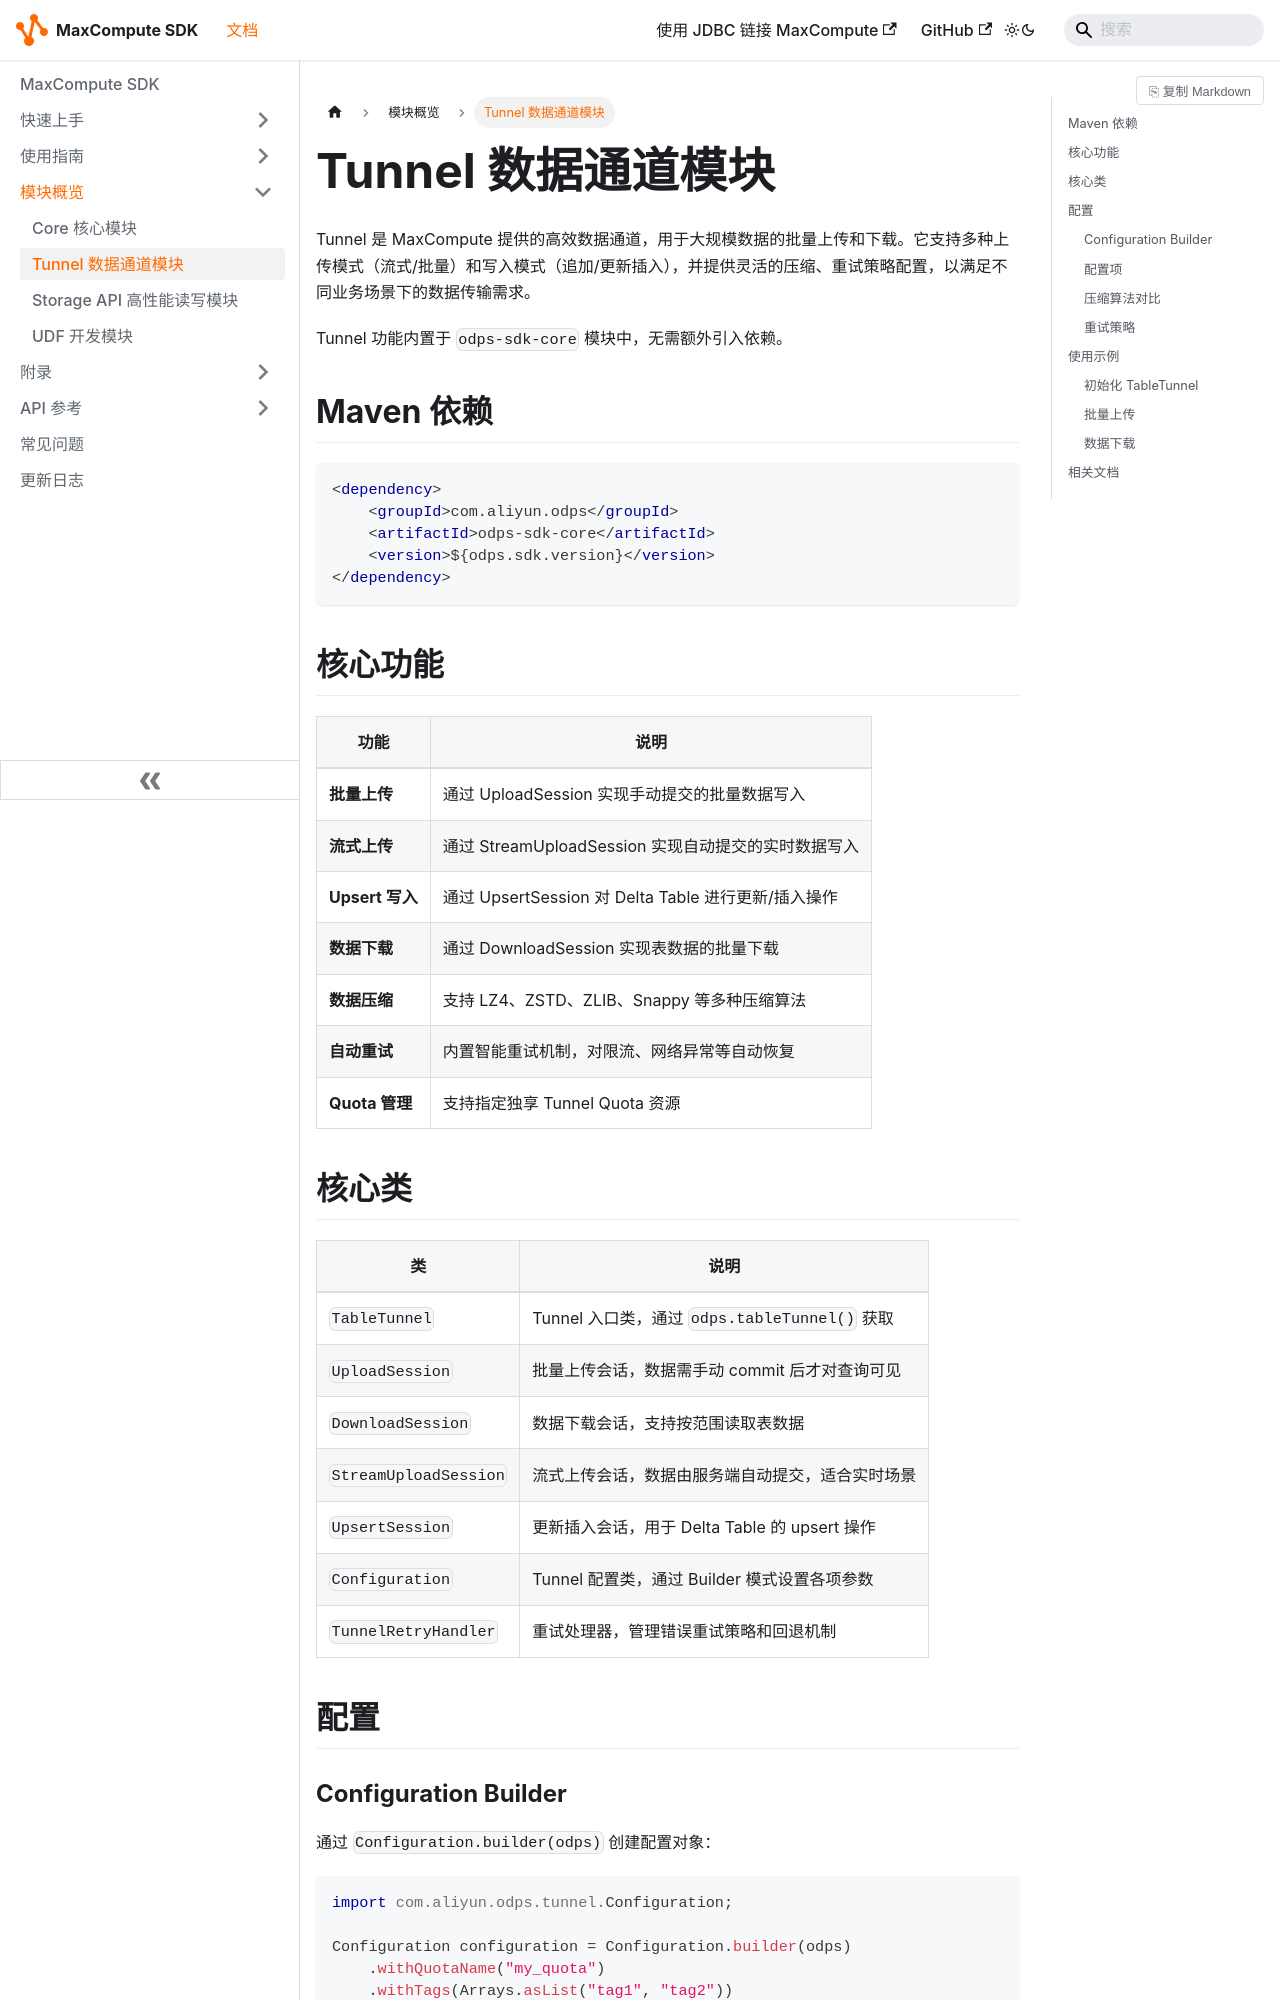

repository: aliyun/aliyun-odps-java-sdk · page: modules/tunnel/index.html · generator: docusaurus

---
title: Tunnel 数据通道模块
description: MaxCompute 数据通道，提供高效的表数据批量上传和下载能力
sidebar_position: 2
module: odps-sdk-core
keywords: [tunnel, tabletunnel, upload, download, stream, upsert, compression, retry]
---

# Tunnel 数据通道模块

Tunnel 是 MaxCompute 提供的高效数据通道，用于大规模数据的批量上传和下载。它支持多种上传模式（流式/批量）和写入模式（追加/更新插入），并提供灵活的压缩、重试策略配置，以满足不同业务场景下的数据传输需求。

Tunnel 功能内置于 `odps-sdk-core` 模块中，无需额外引入依赖。

## Maven 依赖

```xml
<dependency>
    <groupId>com.aliyun.odps</groupId>
    <artifactId>odps-sdk-core</artifactId>
    <version>${odps.sdk.version}</version>
</dependency>
```

## 核心功能

| 功能 | 说明 |
|------|------|
| **批量上传** | 通过 UploadSession 实现手动提交的批量数据写入 |
| **流式上传** | 通过 StreamUploadSession 实现自动提交的实时数据写入 |
| **Upsert 写入** | 通过 UpsertSession 对 Delta Table 进行更新/插入操作 |
| **数据下载** | 通过 DownloadSession 实现表数据的批量下载 |
| **数据压缩** | 支持 LZ4、ZSTD、ZLIB、Snappy 等多种压缩算法 |
| **自动重试** | 内置智能重试机制，对限流、网络异常等自动恢复 |
| **Quota 管理** | 支持指定独享 Tunnel Quota 资源 |

## 核心类

| 类 | 说明 |
|------|------|
| `TableTunnel` | Tunnel 入口类，通过 `odps.tableTunnel()` 获取 |
| `UploadSession` | 批量上传会话，数据需手动 commit 后才对查询可见 |
| `DownloadSession` | 数据下载会话，支持按范围读取表数据 |
| `StreamUploadSession` | 流式上传会话，数据由服务端自动提交，适合实时场景 |
| `UpsertSession` | 更新插入会话，用于 Delta Table 的 upsert 操作 |
| `Configuration` | Tunnel 配置类，通过 Builder 模式设置各项参数 |
| `TunnelRetryHandler` | 重试处理器，管理错误重试策略和回退机制 |

## 配置
